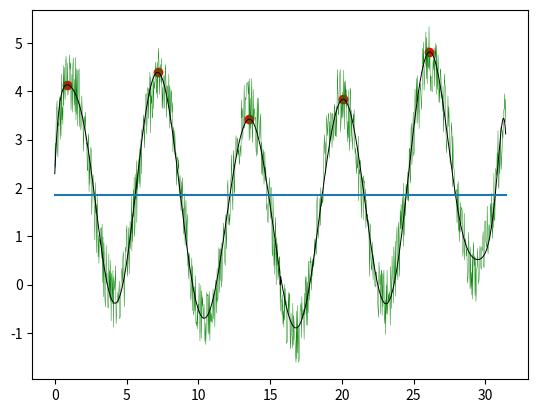

Source code (Python):
import numpy as np
import matplotlib.pyplot as plt
import scipy as sp

# Parameters
NN = 1001            #the number of data points
# other parameters are SegNum and the Filter variable

haxis = np.linspace(0,10*np.pi,NN)            # horizontal axis array including 1001 points

# defining a few basic signals
sig1 = np.sin (haxis)
sig2 = np.cos (haxis*0.2)
sig3 = np.cos (haxis) 
sig4 = np.sin (haxis+0.2) 
sig5 = np.sin (haxis*0.1 + 0.1) 
sig6 = np.array(haxis**0.3 - haxis**0.2) 

# total signal as a sum of the basic signal, clean (no noise)
cleansig = sig1 + sig2 + sig3 + sig4 + sig5 + sig6         


#Adding NOISE
nf = 1.4   # noise factor to adjust noise strength
noisesig = nf * np.random.random_sample(NN)

totalsigi = cleansig + noisesig

plt.plot(haxis, totalsigi, linewidth = 0.3 , color='g')



#Removal of high frequency noise by using a filter
from scipy.signal import savgol_filter 
totalsig = savgol_filter(totalsigi, NN, 18)           # the strength of filter can be adjusted with the last number
plt.plot(haxis, totalsig, linewidth = 0.7, color='k')  # high frequency noise removed


med = np.median (totalsig)
medarray = np.ones(NN) * med        # defining a signal whose value is equal to the median of the main signal everywhere
plt.plot(haxis, medarray)


totalsig2 = np.zeros(NN)
for i in range(len(haxis)):             # defining a signal with only the values of totalsig above the median: in effect, dividing the signal into zero and nonzero segments
    if totalsig[i] > med:
        totalsig2 [i] = totalsig[i]

#plt.plot(haxis, totalsig2, color='r')


#putting each segment of the signal between zeros segments into a separate row of a matrix
counter = 0      # to keep track of matrix row
SegNum = 100     # the number we assume for the amount of signal segments between zero segments
M1 = np.zeros((SegNum,NN))
for i in range(len(haxis)):
    if totalsig2[i] != totalsig2[i-1]:    #to discard the zero segments
        if totalsig2[i] == 0:
            for m in range (0,i):         # to transfer the values of the signal in a nonzero segment into a matrix row
                M1[counter,m] = totalsig2[m]  
            counter = counter+1          # to go to the next matrix row for the next nonzero segment
            for n in range (0,i):
                totalsig2[n] = min(totalsig2)        # change the values of the signal for the segment we just transferred to zero (not in the matrix) so that the next matrix row would have nonzero values only for the next nonzero signal segment
        

#plt.plot(haxis,M1[0,:])    # to check how each matrix row looks like


#### making two arrays with coordinates of maxima of each nonzero segment
lmx = np.zeros(SegNum)   #local maximum y coordinate
lmy = np.zeros(SegNum)   #local maximum y coordinate
for i in range(SegNum):
    if max(M1[i,:]) != 0:
        lmy [i] = max(M1[i,:])
        for b in range (1001):        # to find which column the maximum value belongs to 
            if M1[i,b] == max(M1[i,:]):
                lmx[i] = haxis[b]        # to keep track of the actual horizontal value 
        
#discarding redundant rows with (0,0) coordinates by creating two new lists
xfin = [lmx[0]]
yfin = [lmy[0]]
for i in range (1,SegNum):
    if lmy[i] != 0:
        yfin.append(lmy[i])
        xfin.append(lmx[i])

plt.scatter(xfin, yfin, color='r')     # plotting the maxima

#displaying the coordinates of the maxima in matrix format
CoorMat = np.array([xfin,yfin])
print(CoorMat)    








